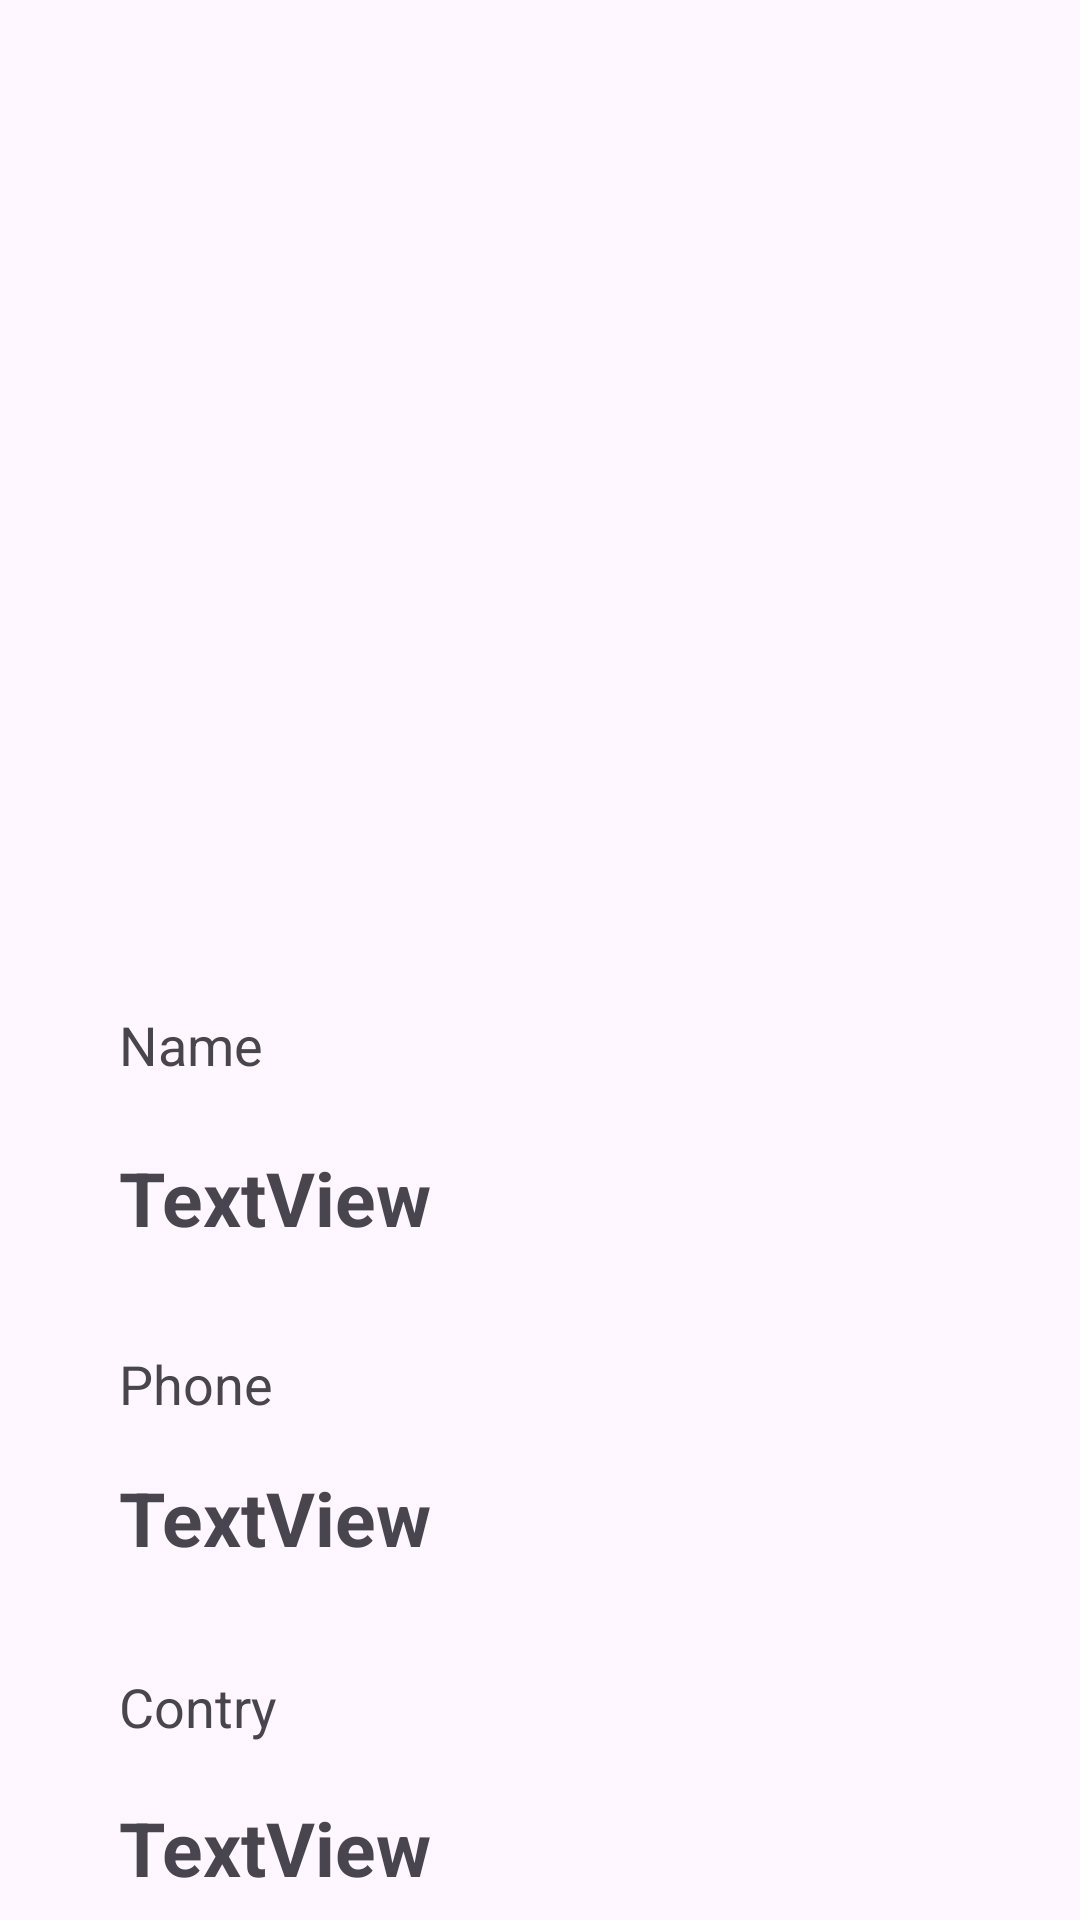

Layout XML and referenced resources for this Android screen:
<!-- AndroidManifest.xml: application theme Theme.KtraListView -->
<!-- res/layout/activity_item_chi_tiet.xml -->
<?xml version="1.0" encoding="utf-8"?>
<androidx.constraintlayout.widget.ConstraintLayout xmlns:android="http://schemas.android.com/apk/res/android"
    xmlns:app="http://schemas.android.com/apk/res-auto"
    xmlns:tools="http://schemas.android.com/tools"
    android:id="@+id/main"
    android:layout_width="match_parent"
    android:layout_height="match_parent"
    tools:context=".ItemChiTietActivity">

    <ImageView
        android:id="@+id/imgLogo"
        android:layout_width="281dp"
        android:layout_height="268dp"
        android:layout_marginTop="36dp"
        app:layout_constraintEnd_toEndOf="parent"
        app:layout_constraintStart_toStartOf="parent"
        app:layout_constraintTop_toTopOf="parent"
        app:srcCompat="@drawable/h1" />

    <TextView
        android:textSize="18dp"
        android:id="@+id/textView"
        android:layout_width="wrap_content"
        android:layout_height="wrap_content"
        android:layout_marginTop="32dp"
        android:text="Name"
        app:layout_constraintStart_toStartOf="@+id/imgLogo"
        app:layout_constraintTop_toBottomOf="@+id/imgLogo" />

    <TextView
        android:id="@+id/tvNameCT1"
        android:layout_width="wrap_content"
        android:layout_height="wrap_content"
        android:layout_marginTop="22dp"
        android:text="TextView"
        android:textSize="25dp"
        android:textStyle="bold"
        app:layout_constraintStart_toStartOf="@+id/imgLogo"
        app:layout_constraintTop_toBottomOf="@+id/textView" />


    <TextView
        android:textSize="18dp"
        android:id="@+id/textView3"
        android:layout_width="64dp"
        android:layout_height="22dp"
        android:layout_marginTop="33dp"
        android:text="Phone"
        app:layout_constraintStart_toStartOf="@+id/imgLogo"
        app:layout_constraintTop_toBottomOf="@+id/tvNameCT1" />

    <TextView
        android:id="@+id/tvPhoneNum"
        android:layout_width="wrap_content"
        android:layout_height="wrap_content"
        android:layout_marginTop="18dp"
        android:text="TextView"
        android:textSize="25dp"
        android:textStyle="bold"
        app:layout_constraintStart_toStartOf="@+id/imgLogo"
        app:layout_constraintTop_toBottomOf="@+id/textView3" />

    <TextView
        android:textSize="18dp"
        android:id="@+id/textView5"
        android:layout_width="wrap_content"
        android:layout_height="wrap_content"
        android:layout_marginTop="34dp"
        android:text="Contry"
        app:layout_constraintStart_toStartOf="@+id/imgLogo"
        app:layout_constraintTop_toBottomOf="@+id/tvPhoneNum" />

    <TextView
        android:id="@+id/tvContry"
        android:layout_width="wrap_content"
        android:layout_height="wrap_content"
        android:layout_marginTop="18dp"
        android:text="TextView"
        android:textSize="25dp"
        android:textStyle="bold"
        app:layout_constraintStart_toStartOf="@+id/imgLogo"
        app:layout_constraintTop_toBottomOf="@+id/textView5" />
</androidx.constraintlayout.widget.ConstraintLayout>
<!-- resources referenced by this layout -->
<resources>
  <style name="Theme.KtraListView" parent="Base.Theme.KtraListView" />
  <style name="Base.Theme.KtraListView" parent="Theme.Material3.DayNight.NoActionBar">
          
          
      </style>
</resources>
